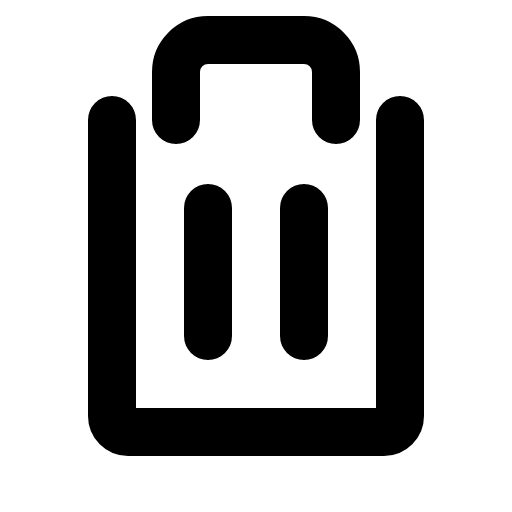
t = 0.00 s
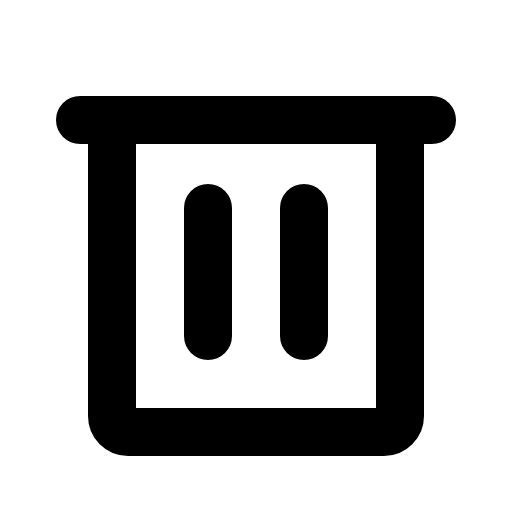
t = 1.20 s
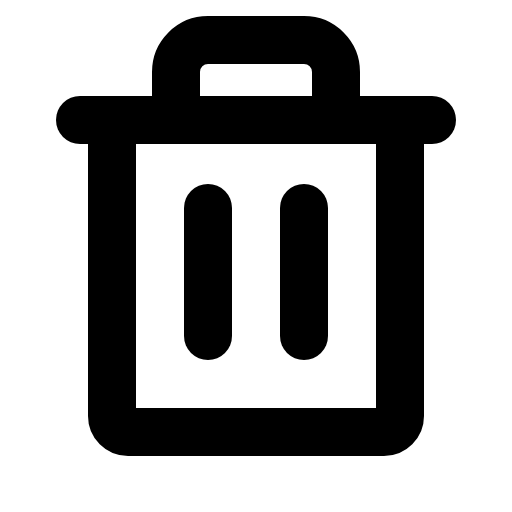
t = 1.58 s
t = 1.95 s: frame unchanged from t = 1.58 s, image omitted
t = 2.33 s: frame unchanged from t = 1.58 s, image omitted

The animated SVG that drew these frames (rendered in a browser with its animation timeline set to each time). Animation: 1 CSS @keyframes rule; one cycle of 2.70 s, repeats indefinitely.

<svg xmlns="http://www.w3.org/2000/svg" viewBox="0 0 256 256">
  <style>
    .draw-line {
      stroke-dasharray: 2000;
      stroke-dashoffset: 0;
    }
    svg:hover .draw-line {
      animation: phosphor-draw-in 1.5s ease-in-out infinite;
    }
    @keyframes phosphor-draw-in {
      0%   { stroke-dashoffset: 2000; }
      100% { stroke-dashoffset: 0; }
    }
  </style><rect width="256" height="256" fill="none"/><line x1="216" y1="60" x2="40" y2="60" fill="none" stroke="currentColor" stroke-linecap="round" stroke-linejoin="round" stroke-width="24" class="draw-line" pathLength="1" style="animation-delay: 0s"/><line x1="104" y1="104" x2="104" y2="168" fill="none" stroke="currentColor" stroke-linecap="round" stroke-linejoin="round" stroke-width="24" class="draw-line" pathLength="1" style="animation-delay: 0.3s"/><line x1="152" y1="104" x2="152" y2="168" fill="none" stroke="currentColor" stroke-linecap="round" stroke-linejoin="round" stroke-width="24" class="draw-line" pathLength="1" style="animation-delay: 0.6s"/><path d="M200,60V208a8,8,0,0,1-8,8H64a8,8,0,0,1-8-8V60" fill="none" stroke="currentColor" stroke-linecap="round" stroke-linejoin="round" stroke-width="24" class="draw-line" pathLength="1" style="animation-delay: 0.9s"/><path d="M168,60V36a16,16,0,0,0-16-16H104A16,16,0,0,0,88,36V60" fill="none" stroke="currentColor" stroke-linecap="round" stroke-linejoin="round" stroke-width="24" class="draw-line" pathLength="1" style="animation-delay: 1.2s"/></svg>
